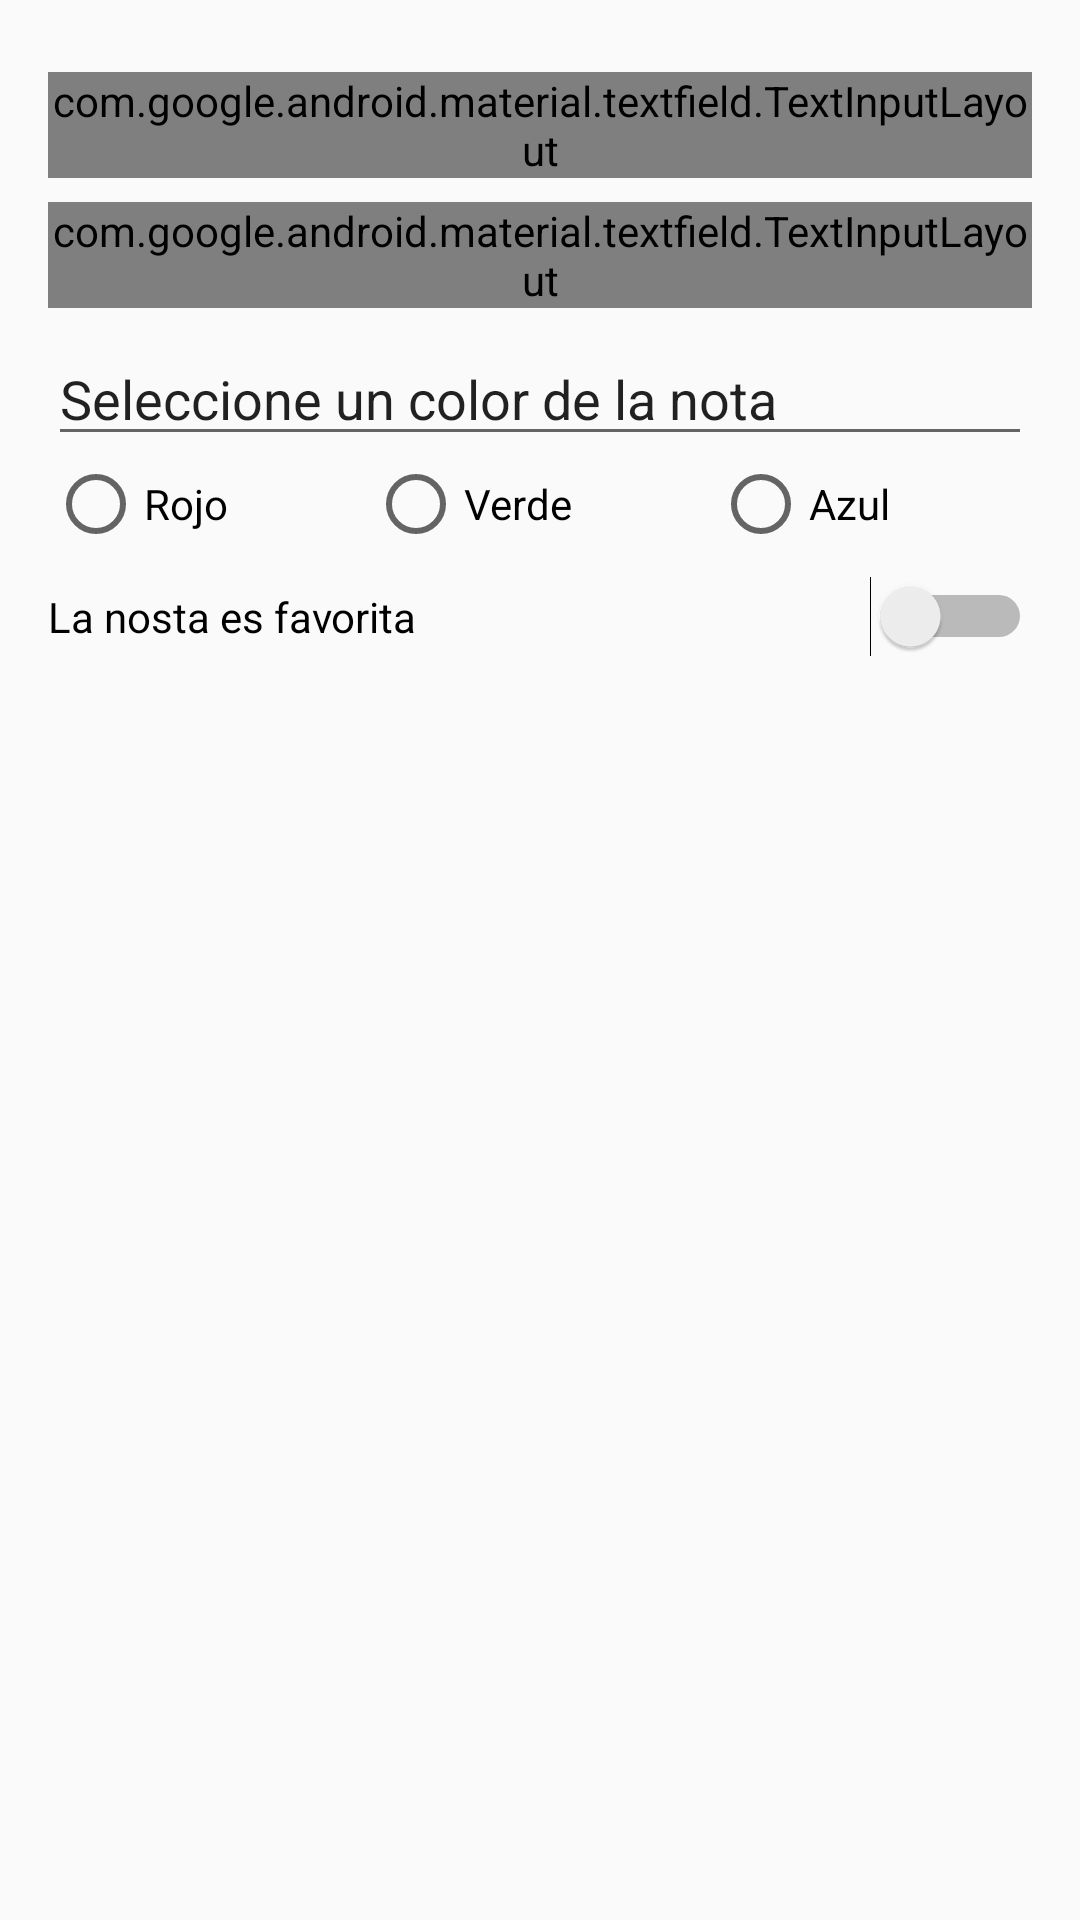

Here is an Android app screen rendered from its layout file. Give the layout XML and the strings, colors and styles it references.
<!-- AndroidManifest.xml: application theme AppTheme -->
<!-- res/layout/nueva_nota_dialog_fragment.xml -->
<?xml version="1.0" encoding="utf-8"?>
<FrameLayout xmlns:android="http://schemas.android.com/apk/res/android"
    xmlns:app="http://schemas.android.com/apk/res-auto"
    xmlns:tools="http://schemas.android.com/tools"
    android:layout_width="match_parent"
    android:layout_height="match_parent"
    tools:context=".NuevaNotaDialogFragment">

   <LinearLayout
       android:layout_width="match_parent"
       android:layout_height="match_parent"
       android:orientation="vertical"
       android:padding="16dp">

       <com.google.android.material.textfield.TextInputLayout
           android:layout_width="match_parent"
           android:layout_height="wrap_content"
           android:id="@+id/tilTitulo"
           android:layout_marginTop="8dp"
           app:layout_constraintEnd_toEndOf="parent"
           app:layout_constraintHorizontal_bias="0.496"
           app:layout_constraintStart_toStartOf="parent"
           app:layout_constraintTop_toBottomOf="@+id/textView"
           style="@style/Widget.MaterialComponents.TextInputLayout.OutlinedBox"
           android:outlineAmbientShadowColor="@color/colorAccent"
           android:theme="@style/style_textInputLayout">
           <com.google.android.material.textfield.TextInputEditText
               android:layout_width="match_parent"
               android:layout_height="wrap_content"
               android:hint="Titulo"
               android:inputType="textEmailAddress" />
       </com.google.android.material.textfield.TextInputLayout>

       <com.google.android.material.textfield.TextInputLayout
           android:layout_width="match_parent"
           android:layout_height="wrap_content"
           android:id="@+id/tilContenido"
           android:layout_marginTop="8dp"
           app:layout_constraintEnd_toEndOf="parent"
           app:layout_constraintHorizontal_bias="0.496"
           app:layout_constraintStart_toStartOf="parent"
           app:layout_constraintTop_toBottomOf="@+id/textView"
           style="@style/Widget.MaterialComponents.TextInputLayout.OutlinedBox"
           android:outlineAmbientShadowColor="@color/colorAccent"
           android:theme="@style/style_textInputLayout">
           <com.google.android.material.textfield.TextInputEditText
               android:layout_width="match_parent"
               android:layout_height="wrap_content"
               android:hint="Contenido"
               android:lines="2"
               android:inputType="textEmailAddress" />
       </com.google.android.material.textfield.TextInputLayout>

       <EditText
           android:layout_width="match_parent"
           android:layout_height="wrap_content"
           android:layout_marginTop="8dp"
           android:text="Seleccione un color de la nota"/>

       <LinearLayout
           android:layout_width="match_parent"
           android:layout_height="wrap_content"
           android:orientation="horizontal"
           android:weightSum="3">
           <RadioGroup
               android:id="@+id/rgColor"
               android:layout_width="match_parent"
               android:layout_height="wrap_content"
               android:orientation="horizontal">
               <androidx.appcompat.widget.AppCompatRadioButton
                   android:id="@+id/btnRojo"
                   android:layout_width="wrap_content"
                   android:layout_height="wrap_content"
                   android:text="Rojo"
                   android:layout_weight="1"/>
               <androidx.appcompat.widget.AppCompatRadioButton
                   android:id="@+id/btnVerde"
                   android:layout_width="wrap_content"
                   android:layout_height="wrap_content"
                   android:text="Verde"
                   android:layout_weight="1"/>
               <androidx.appcompat.widget.AppCompatRadioButton
                   android:id="@+id/btnAzul"
                   android:layout_width="wrap_content"
                   android:layout_height="wrap_content"
                   android:text="Azul"
                   android:layout_weight="1"/>

           </RadioGroup>

       </LinearLayout>

       <Switch
           android:id="@+id/btnFavorita"
           android:layout_width="match_parent"
           android:layout_height="wrap_content"
           android:layout_marginTop="8dp"
           android:text="La nosta es favorita"/>
   </LinearLayout>

</FrameLayout>
<!-- resources referenced by this layout -->
<resources>
  <color name="colorAccent">#2962FF</color>
  <style name="style_textInputLayout" parent="Widget.MaterialComponents.TextInputLayout.OutlinedBox.Dense">
          <item name="android:textColorHint">@color/colorAccent</item>
          <item name="colorControlNormal">@color/colorAccent</item>
          <item name="colorControlActivated">@color/colorAccent</item>
          <item name="android:textColorPrimary">@android:color/black</item>
          <item name="errorTextAppearance">@color/colorAccent</item>
      </style>
  <style name="AppTheme" parent="Theme.AppCompat.Light">
          
          <item name="colorPrimary">@color/colorPrimary</item>
          <item name="colorPrimaryDark">@color/colorPrimaryDark</item>
          <item name="colorAccent">@color/colorAccent</item>
      </style>
  <color name="colorPrimary">#ffd600</color>
  <color name="colorPrimaryDark">#C7A500</color>
</resources>
